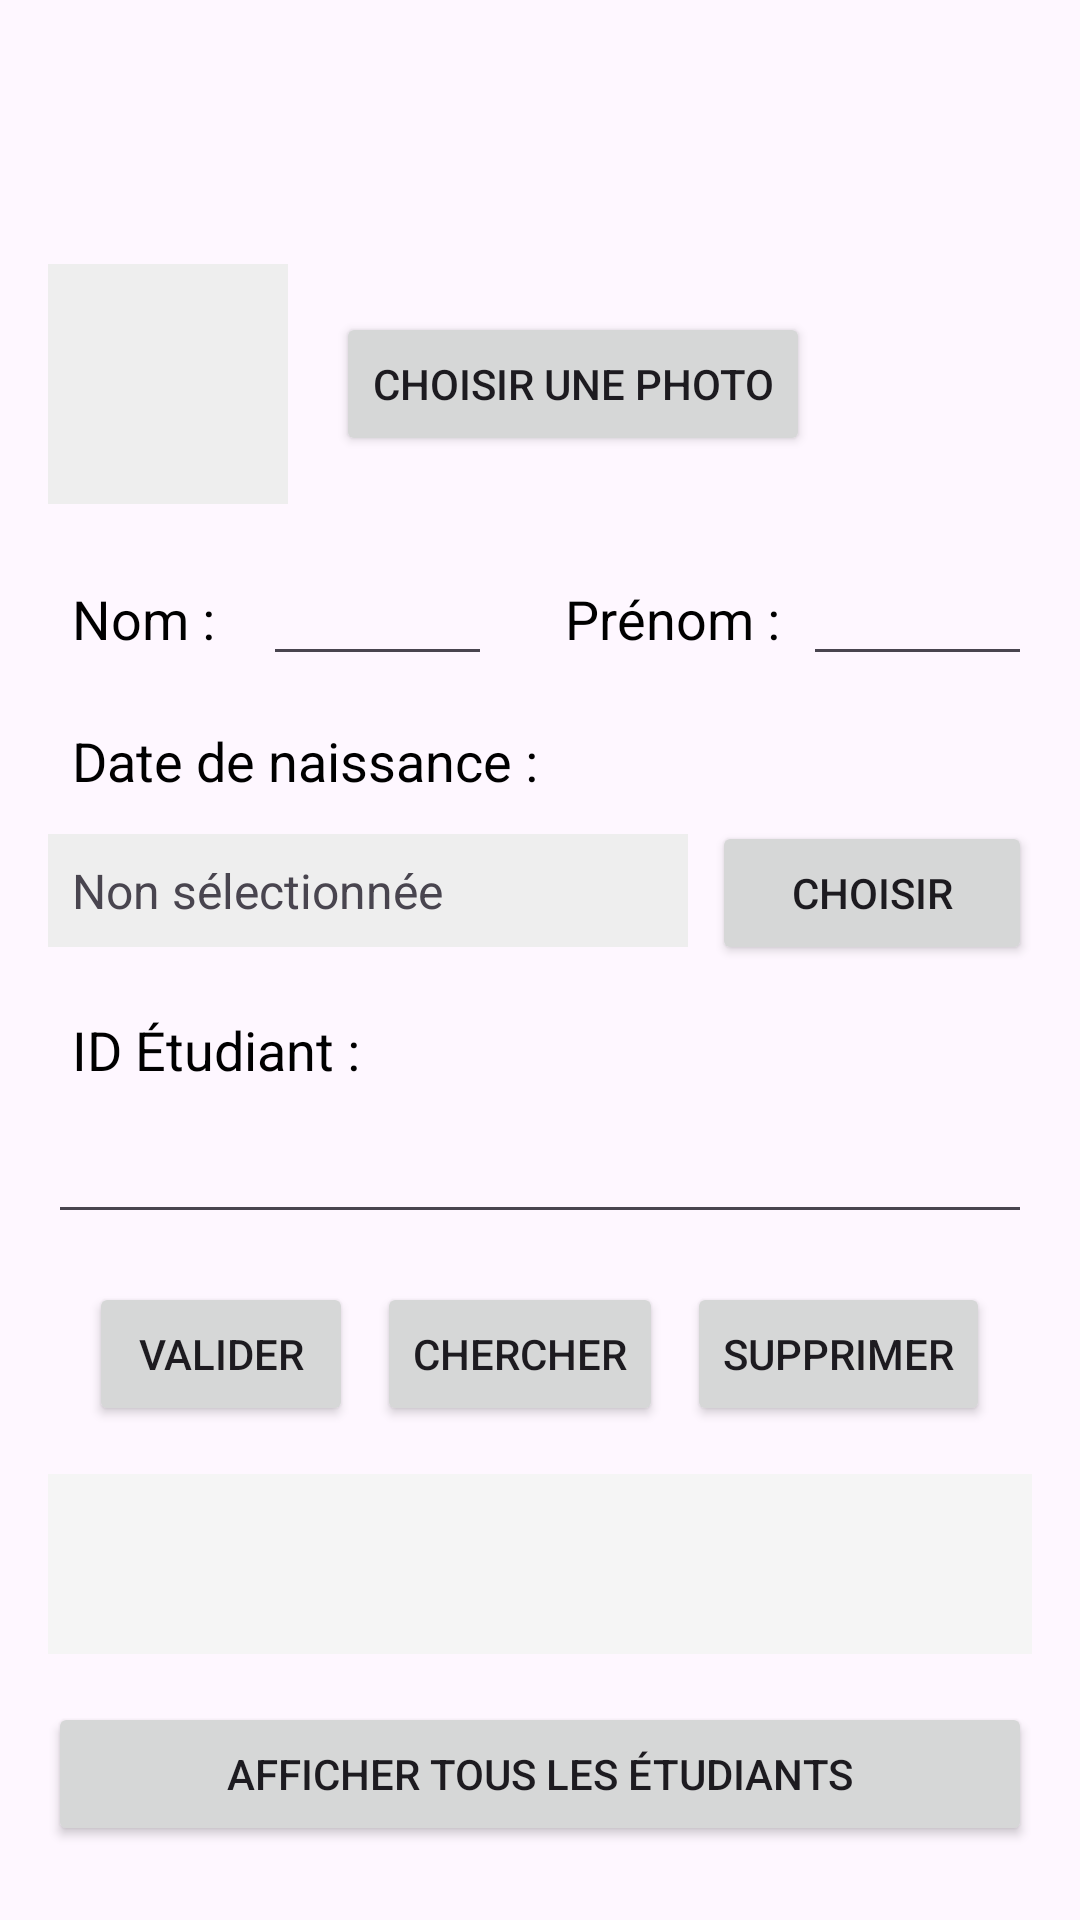

Android layout source for this screen:
<!-- AndroidManifest.xml: application theme Theme.TPEtudiant -->
<!-- res/layout/activity_main.xml -->
<?xml version="1.0" encoding="utf-8"?>
<androidx.constraintlayout.widget.ConstraintLayout
    xmlns:android="http://schemas.android.com/apk/res/android"
    xmlns:app="http://schemas.android.com/apk/res-auto"
    xmlns:tools="http://schemas.android.com/tools"
    android:layout_width="match_parent"
    android:layout_height="match_parent"
    android:padding="16dp"
    tools:context=".MainActivity">

    
    <LinearLayout
        android:id="@+id/section_image"
        android:layout_width="match_parent"
        android:layout_height="wrap_content"
        android:orientation="horizontal"
        android:gravity="center_vertical"
        android:layout_marginTop="72dp"
        app:layout_constraintTop_toTopOf="parent"
        app:layout_constraintStart_toStartOf="parent"
        app:layout_constraintEnd_toEndOf="parent">

        <ImageView
            android:id="@+id/image_etudiant"
            android:layout_width="80dp"
            android:layout_height="80dp"
            android:scaleType="centerCrop"
            android:background="#EEEEEE"
            android:layout_marginEnd="16dp"
            android:contentDescription="Photo de l'étudiant"/>

        <Button
            android:id="@+id/btn_select_image"
            android:layout_width="wrap_content"
            android:layout_height="wrap_content"
            android:text="Choisir une photo"/>
    </LinearLayout>

    <LinearLayout
        android:id="@+id/section_NomPrenom"
        android:layout_width="match_parent"
        android:layout_height="wrap_content"
        android:orientation="horizontal"
        android:layout_marginTop="16dp"
        app:layout_constraintTop_toBottomOf="@id/section_image"
        app:layout_constraintStart_toStartOf="parent"
        app:layout_constraintEnd_toEndOf="parent">

        
        <TextView
            android:id="@+id/label_nom"
            android:layout_width="wrap_content"
            android:layout_height="wrap_content"
            android:text="Nom :"
            style="@style/myStyle"
            android:layout_marginEnd="8dp"
            android:gravity="end"/>

        <EditText
            android:id="@+id/input_nom"
            android:layout_width="0dp"
            android:layout_height="wrap_content"
            android:layout_weight="1"
            android:inputType="textPersonName"
            android:ems="10"
            app:layout_constraintStart_toStartOf="parent"
            app:layout_constraintEnd_toEndOf="parent"/>

        
        <TextView
            android:id="@+id/label_prenom"
            android:layout_width="wrap_content"
            android:layout_height="wrap_content"
            android:text="Prénom :"
            style="@style/myStyle"
            android:layout_marginStart="16dp"
            android:gravity="end"/>

        <EditText
            android:id="@+id/input_prenom"
            android:layout_width="0dp"
            android:layout_height="wrap_content"
            android:layout_weight="1"
            android:inputType="textPersonName"
            android:ems="10"
            app:layout_constraintStart_toStartOf="parent"
            app:layout_constraintEnd_toEndOf="parent"/>
    </LinearLayout>

    
    <TextView
        android:id="@+id/label_date_naissance"
        android:layout_width="match_parent"
        android:layout_height="wrap_content"
        android:text="Date de naissance :"
        style="@style/myStyle"
        android:layout_marginTop="8dp"
        app:layout_constraintTop_toBottomOf="@id/section_NomPrenom"
        app:layout_constraintStart_toStartOf="parent"/>

    <LinearLayout
        android:id="@+id/section_date"
        android:layout_width="match_parent"
        android:layout_height="wrap_content"
        android:orientation="horizontal"
        app:layout_constraintTop_toBottomOf="@id/label_date_naissance"
        app:layout_constraintStart_toStartOf="parent"
        app:layout_constraintEnd_toEndOf="parent">

        <TextView
            android:id="@+id/text_date_naissance"
            android:layout_width="0dp"
            android:layout_height="wrap_content"
            android:layout_weight="2"
            android:text="Non sélectionnée"
            android:textSize="16sp"
            android:padding="8dp"
            android:background="#EEEEEE"/>

        <Button
            android:id="@+id/btn_select_date"
            android:layout_width="0dp"
            android:layout_height="wrap_content"
            android:layout_weight="1"
            android:text="Choisir"
            android:layout_marginStart="8dp"/>
    </LinearLayout>

    
    <TextView
        android:id="@+id/label_id"
        android:layout_width="match_parent"
        android:layout_height="wrap_content"
        android:text="ID Étudiant :"
        style="@style/myStyle"
        android:layout_marginTop="8dp"
        app:layout_constraintTop_toBottomOf="@id/section_date"
        app:layout_constraintStart_toStartOf="parent"/>

    <EditText
        android:id="@+id/input_id"
        android:layout_width="match_parent"
        android:layout_height="wrap_content"
        android:inputType="number"
        android:ems="10"
        app:layout_constraintTop_toBottomOf="@id/label_id"
        app:layout_constraintStart_toStartOf="parent"
        app:layout_constraintEnd_toEndOf="parent"/>

    
    <LinearLayout
        android:id="@+id/section_buttons"
        android:layout_width="match_parent"
        android:layout_height="wrap_content"
        android:orientation="horizontal"
        android:gravity="center"
        android:layout_marginTop="16dp"
        app:layout_constraintTop_toBottomOf="@id/input_id"
        app:layout_constraintStart_toStartOf="parent"
        app:layout_constraintEnd_toEndOf="parent">

        <Button
            android:id="@+id/btn_valider"
            android:layout_width="wrap_content"
            android:layout_height="wrap_content"
            android:text="Valider"
            android:layout_marginEnd="8dp"/>

        <Button
            android:id="@+id/btn_chercher"
            android:layout_width="wrap_content"
            android:layout_height="wrap_content"
            android:text="Chercher"
            android:layout_marginEnd="8dp"/>

        <Button
            android:id="@+id/btn_supprimer"
            android:layout_width="wrap_content"
            android:layout_height="wrap_content"
            android:text="Supprimer"/>
    </LinearLayout>

    
    <TextView
        android:id="@+id/text_resultat"
        android:layout_width="match_parent"
        android:layout_height="wrap_content"
        android:textAppearance="?android:attr/textAppearanceMedium"
        android:layout_marginTop="16dp"
        android:background="#F5F5F5"
        android:padding="8dp"
        android:minHeight="60dp"
        app:layout_constraintTop_toBottomOf="@id/section_buttons"
        app:layout_constraintStart_toStartOf="parent"
        app:layout_constraintEnd_toEndOf="parent"/>

    
    <Button
        android:id="@+id/btn_afficher_etudiants"
        android:layout_width="match_parent"
        android:layout_height="wrap_content"
        android:text="Afficher tous les étudiants"
        android:layout_marginTop="16dp"
        app:layout_constraintTop_toBottomOf="@id/text_resultat"
        app:layout_constraintStart_toStartOf="parent"
        app:layout_constraintEnd_toEndOf="parent"/>

    
    <androidx.recyclerview.widget.RecyclerView
        android:id="@+id/recyclerView"
        android:layout_width="match_parent"
        android:layout_height="0dp"
        android:layout_marginTop="8dp"
        app:layout_constraintTop_toBottomOf="@id/btn_afficher_etudiants"
        app:layout_constraintBottom_toBottomOf="parent"
        app:layout_constraintStart_toStartOf="parent"
        app:layout_constraintEnd_toEndOf="parent"/>

</androidx.constraintlayout.widget.ConstraintLayout>
<!-- resources referenced by this layout -->
<resources>
  <style name="myStyle">
          <item name="android:textSize">18sp</item>
          <item name="android:textColor">#000000</item>
          <item name="android:padding">8dp</item>
      </style>
  <style name="Theme.TPEtudiant" parent="Base.Theme.TPEtudiant" />
  <style name="Base.Theme.TPEtudiant" parent="Theme.Material3.DayNight">
          
          
      </style>
</resources>
